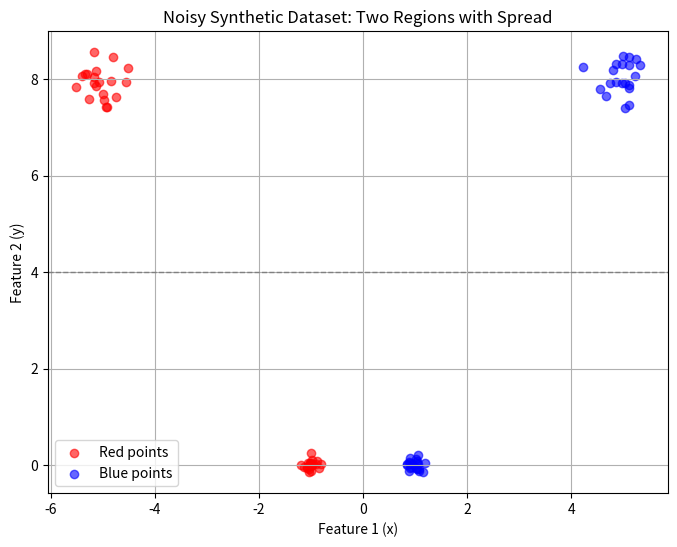

Python code for this plot:
import numpy as np
import os
import matplotlib.pyplot as plt
import pandas as pd  # <== ADD THIS

def generate_noisy_synthetic_data(r=1, R=5, D=8, n_per_cluster=20, cache_dir="cache/cache_synthetic_noisy"):
    np.random.seed(42)

    # Define centers
    red_center_r1 = np.array([-R, D])
    blue_center_r1 = np.array([R, D])
    red_center_r2 = np.array([-r, 0])
    blue_center_r2 = np.array([r, 0])

    # Gaussian noise
    def sample_points(center, n, std_dev):
        return np.random.normal(loc=center, scale=std_dev, size=(n, 2))

    # Generate points
    red_points_r1 = sample_points(red_center_r1, n_per_cluster, 0.3*r)
    blue_points_r1 = sample_points(blue_center_r1, n_per_cluster, 0.3*r)
    red_points_r2 = sample_points(red_center_r2, n_per_cluster, 0.1*r)
    blue_points_r2 = sample_points(blue_center_r2, n_per_cluster, 0.1*r)

    # Stack all
    X = np.vstack([red_points_r1, blue_points_r1, red_points_r2, blue_points_r2])

    # Labels: 0 = red, 1 = blue
    colors = np.array([0]*n_per_cluster + [1]*n_per_cluster + [0]*n_per_cluster + [1]*n_per_cluster)

    # Save the dataset
    os.makedirs(cache_dir, exist_ok=True)
    np.save(os.path.join(cache_dir, "data_matrix.npy"), X)
    np.save(os.path.join(cache_dir, "group_labels.npy"), colors)
    with open(os.path.join(cache_dir, "group_names.txt"), "w") as f:
        f.write("red\n")
        f.write("blue\n")

    # Save df_clean.csv (new)
    df_clean = pd.DataFrame(X, columns=["x", "y"])  # Give synthetic feature names
    df_clean.to_csv(os.path.join(cache_dir, "df_clean.csv"), index=False)

    print(f"Saved noisy synthetic dataset to '{cache_dir}'")

    # Plot
    plt.figure(figsize=(8, 6))
    plt.scatter(X[colors == 0, 0], X[colors == 0, 1], c='red', label='Red points', alpha=0.6)
    plt.scatter(X[colors == 1, 0], X[colors == 1, 1], c='blue', label='Blue points', alpha=0.6)
    plt.axhline(y=D/2, color='gray', linestyle='--', linewidth=1)
    plt.title('Noisy Synthetic Dataset: Two Regions with Spread')
    plt.xlabel('Feature 1 (x)')
    plt.ylabel('Feature 2 (y)')
    plt.grid(True)
    plt.legend()
    #plt.show()
    plt.savefig(os.path.join(cache_dir, "noisy_synthetic_data.png"))

    return X, colors

# Generate
generate_noisy_synthetic_data()
